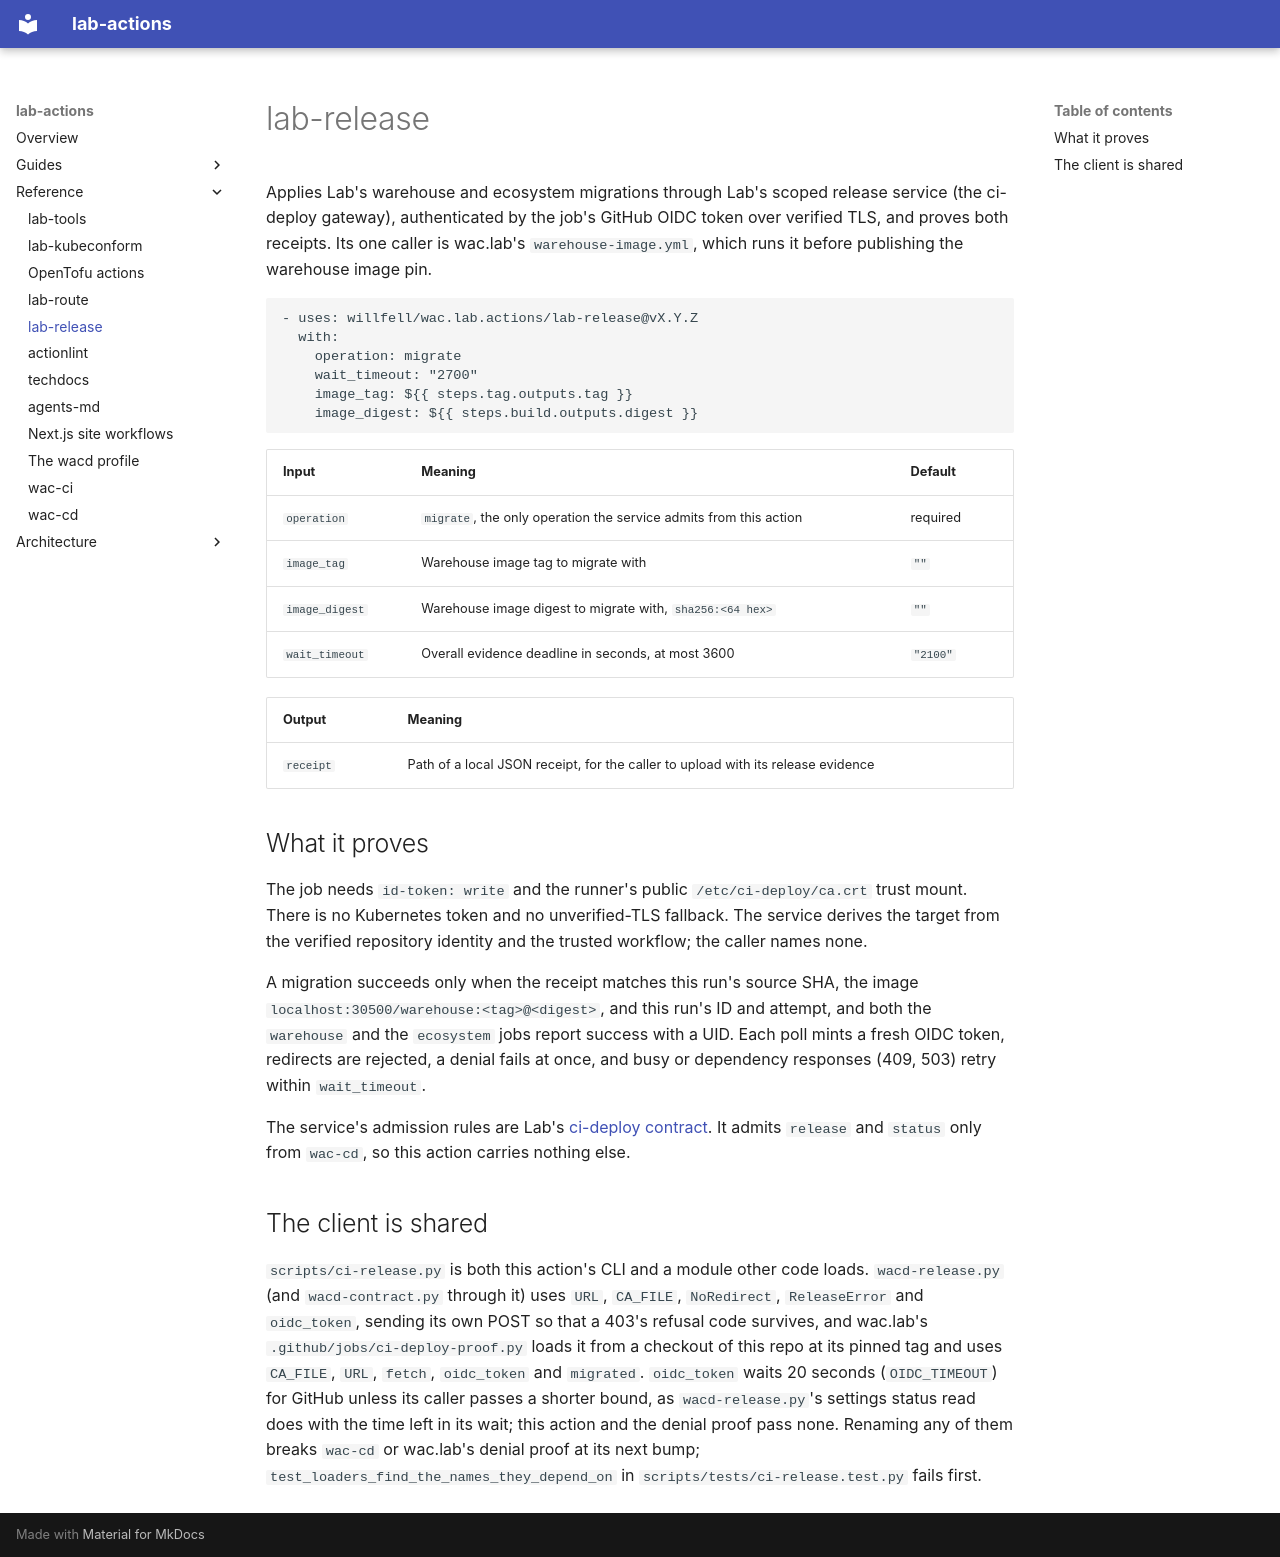

repository: willfell/wac.lab.actions · page: reference/lab-release/index.html · generator: mkdocs

# lab-release

Applies Lab's warehouse and ecosystem migrations through Lab's scoped release
service (the ci-deploy gateway), authenticated by the job's GitHub OIDC token
over verified TLS, and proves both receipts. Its one caller is wac.lab's
`warehouse-image.yml`, which runs it before publishing the warehouse image pin.

```yaml
- uses: willfell/wac.lab.actions/lab-release@vX.Y.Z
  with:
    operation: migrate
    wait_timeout: "2700"
    image_tag: ${{ steps.tag.outputs.tag }}
    image_digest: ${{ steps.build.outputs.digest }}
```

| Input | Meaning | Default |
| --- | --- | --- |
| `operation` | `migrate`, the only operation the service admits from this action | required |
| `image_tag` | Warehouse image tag to migrate with | `""` |
| `image_digest` | Warehouse image digest to migrate with, `sha256:<64 hex>` | `""` |
| `wait_timeout` | Overall evidence deadline in seconds, at most 3600 | `"2100"` |

| Output | Meaning |
| --- | --- |
| `receipt` | Path of a local JSON receipt, for the caller to upload with its release evidence |

## What it proves

The job needs `id-token: write` and the runner's public `/etc/ci-deploy/ca.crt`
trust mount. There is no Kubernetes token and no unverified-TLS fallback. The
service derives the target from the verified repository identity and the
trusted workflow; the caller names none.

A migration succeeds only when the receipt matches this run's source SHA, the
image `localhost:30500/warehouse:<tag>@<digest>`, and this run's ID and attempt,
and both the `warehouse` and the `ecosystem` jobs report success with a UID.
Each poll mints a fresh OIDC token, redirects are rejected, a denial fails at
once, and busy or dependency responses (409, 503) retry within `wait_timeout`.

The service's admission rules are Lab's
[ci-deploy contract](https://github.com/wacwini/wac.lab/blob/main/docs/ci-deploy-contract.md).
It admits `release` and `status` only from `wac-cd`, so this action carries
nothing else.

## The client is shared

`scripts/ci-release.py` is both this action's CLI and a module other code
loads. `wacd-release.py` (and `wacd-contract.py` through it) uses `URL`,
`CA_FILE`, `NoRedirect`, `ReleaseError` and `oidc_token`, sending its own POST
so that a 403's refusal code survives, and wac.lab's `.github/jobs/ci-deploy-proof.py`
loads it from a checkout of this repo at its pinned tag and uses `CA_FILE`,
`URL`, `fetch`, `oidc_token` and `migrated`. `oidc_token` waits 20 seconds
(`OIDC_TIMEOUT`) for GitHub unless its caller passes a shorter bound, as
`wacd-release.py`'s settings status read does with the time left in its wait;
this action and the denial proof pass none. Renaming any of them breaks
`wac-cd` or wac.lab's denial proof at its next bump;
`test_loaders_find_the_names_they_depend_on` in
`scripts/tests/ci-release.test.py` fails first.
